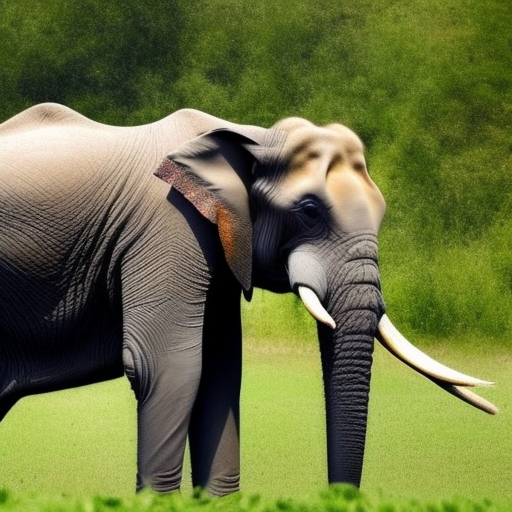
Generation parameters embedded in this image by AUTOMATIC1111 Stable Diffusion web UI or a fork of it (Forge, ...) (PNG 'parameters' text chunk):
“a photo of a elephant to drink water”
Steps: 20, Sampler: Euler a, CFG scale: 7, Seed: 605202128, Size: 512x512, Model hash: 4c86efd062, Model: model